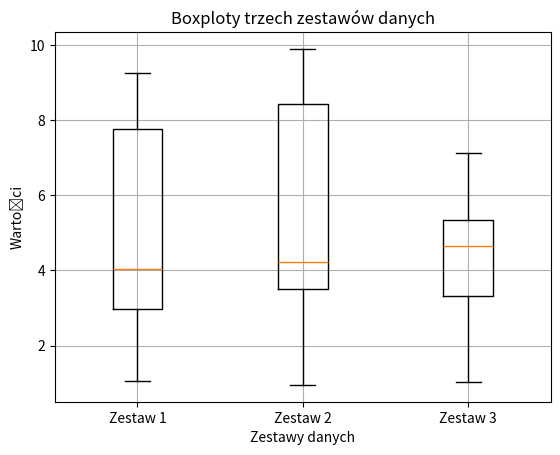

Generate this figure with matplotlib:
# Wykresy pudełkowe (boxplot)
# Utwórz trzy boxploty, reprezentujące rozkłady trzech różnych zestawów danych losowych o 10 próbek. Dodaj etykiety osi, tytuł i legendę.

import matplotlib.pyplot as plt
import numpy as np

#np.random.seed(42)
data1 = 10 * np.random.rand(10)
data2 = 10 * np.random.rand(10)
data3 = 10 * np.random.rand(10)

plt.boxplot([data1, data2, data3], labels=['Zestaw 1', 'Zestaw 2', 'Zestaw 3'])
plt.xlabel('Zestawy danych')
plt.ylabel('Wartości')
plt.title('Boxploty trzech zestawów danych')
plt.grid()
plt.show()
